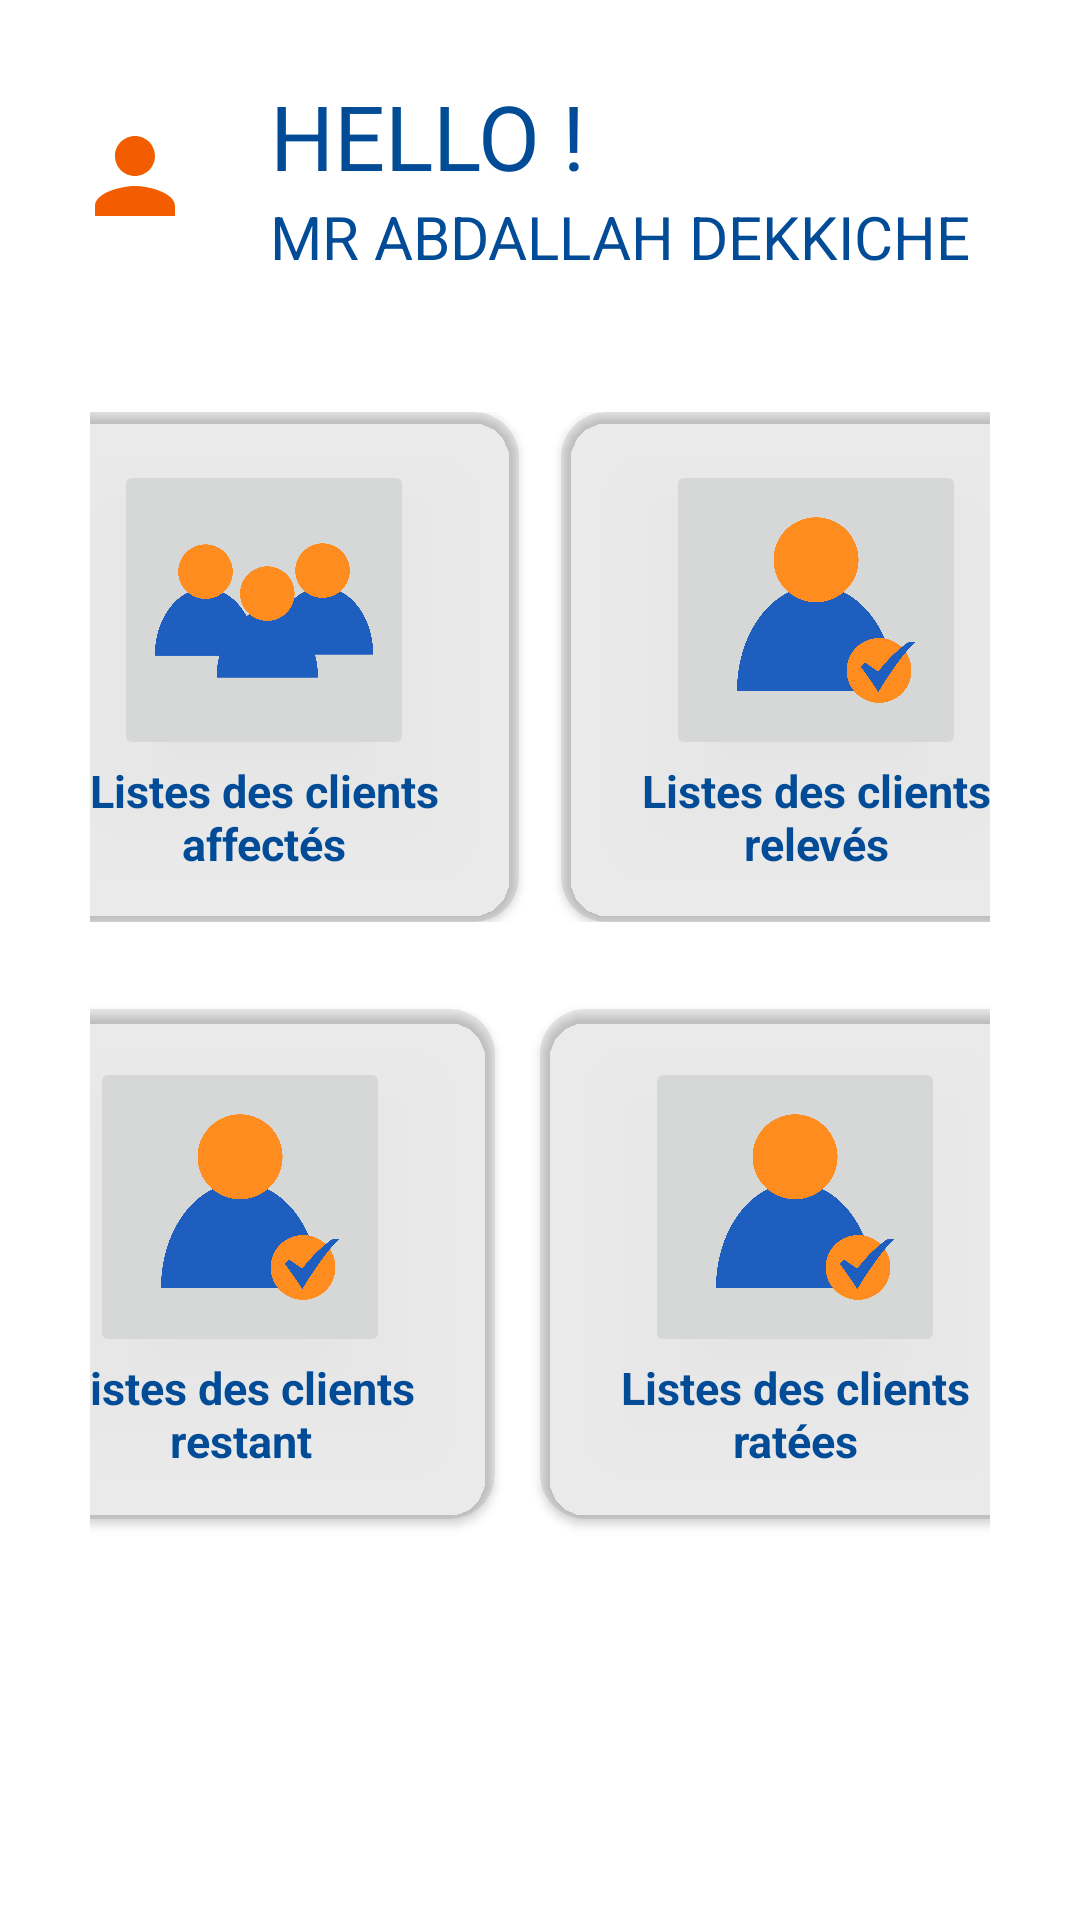

Produce the Android XML layout that renders to this screen, including the resource entries it uses.
<!-- AndroidManifest.xml: application theme Theme.Sonelgazp2 -->
<!-- res/layout/activity_principal.xml -->
<?xml version="1.0" encoding="utf-8"?>
<LinearLayout xmlns:android="http://schemas.android.com/apk/res/android"
    xmlns:app="http://schemas.android.com/apk/res-auto"
    xmlns:tools="http://schemas.android.com/tools"
    android:layout_width="match_parent"
    android:layout_height="match_parent"
    tools:context=".acitivities.Principal_activity"
    android:background="@color/white"
    android:orientation="vertical"
    >

    <LinearLayout
        android:layout_width="match_parent"
        android:layout_height="wrap_content"
        android:orientation="horizontal"
        android:layout_marginTop="10dp"
        android:padding="15dp"
        >

        <ImageView
            android:padding="10dp"
            android:layout_width="60dp"
            android:layout_height="60dp"
            android:layout_gravity="center"
            android:src="@drawable/baseline_person_24"
            android:background="@drawable/edittext"
            android:layout_marginRight="5dp"
            />

        <LinearLayout
            android:layout_width="wrap_content"
            android:layout_height="wrap_content"
            android:orientation="vertical">

            <TextView
                android:layout_width="wrap_content"
                android:layout_height="wrap_content"
                android:text="HELLO !"
                android:paddingHorizontal="10dp"
                android:textColor="@color/purple_500"
                android:textSize="30dp" />

            <TextView
                android:id="@+id/nomutilisateur2"
                android:layout_width="wrap_content"
                android:layout_height="wrap_content"
                android:text="Mr Abdallah Dekkiche"
                android:paddingHorizontal="10dp"
                android:textAllCaps="true"
                android:textColor="@color/purple_500"
                android:textSize="20dp" />
        </LinearLayout>

        <ImageButton
            android:id="@+id/sedeconnecter"
            android:layout_width="60dp"
            android:layout_height="60dp"
            android:layout_gravity="center"
            android:background="@drawable/edittext"
            android:padding="10dp"
            android:src="@drawable/baseline_logout_24" />
    </LinearLayout>


    <LinearLayout
        android:layout_width="wrap_content"
        android:layout_height="wrap_content"
        android:layout_gravity="center"
        android:padding="30dp"
        android:orientation="vertical">

        <LinearLayout
            android:layout_width="match_parent"
            android:layout_height="match_parent"
            android:layout_marginBottom="15dp"
            android:gravity="center"
            android:orientation="horizontal">

            <androidx.cardview.widget.CardView
                android:id="@+id/listeaff"
                android:layout_width="170dp"
                android:layout_height="170dp"
                android:layout_marginRight="7dp"
                app:cardBackgroundColor="@color/purple_700"
                app:cardCornerRadius="15dp">


                <LinearLayout
                    android:layout_width="match_parent"
                    android:layout_height="match_parent"
                    android:gravity="center"
                    android:orientation="vertical"
                    android:padding="5dp">

                    <ImageButton
                        android:layout_width="100dp"
                        android:layout_height="100dp"
                        android:scaleType="fitStart"
                        android:src="@drawable/allclients" />

                    <TextView
                        android:layout_width="match_parent"
                        android:layout_height="wrap_content"
                        android:layout_gravity="center"
                        android:gravity="center"
                        android:text="Listes des clients affectés"
                        android:textColor="@color/purple_500"
                        android:textStyle="bold"
                        android:textSize="15dp" />
                </LinearLayout>
            </androidx.cardview.widget.CardView>

            <androidx.cardview.widget.CardView
                android:id="@+id/listerel"
                android:layout_width="170dp"
                android:layout_height="170dp"
                android:layout_marginLeft="7dp"
                app:cardBackgroundColor="@color/purple_700"
                app:cardCornerRadius="15dp">

                <LinearLayout
                    android:layout_width="match_parent"
                    android:layout_height="match_parent"
                    android:gravity="center"
                    android:orientation="vertical"
                    android:padding="5dp">

                    <ImageButton
                        android:layout_width="100dp"
                        android:layout_height="100dp"
                        android:scaleType="fitStart"
                        android:src="@drawable/checkicon" />

                    <TextView
                        android:layout_width="match_parent"
                        android:layout_height="wrap_content"
                        android:layout_gravity="center"
                        android:gravity="center"
                        android:text="Listes des clients relevés"
                        android:textColor="@color/purple_500"
                        android:textStyle="bold"
                        android:textSize="15dp" />
                </LinearLayout>
            </androidx.cardview.widget.CardView>


        </LinearLayout>

        <LinearLayout
            android:layout_width="match_parent"
            android:layout_height="198dp"
            android:gravity="center"
            android:orientation="horizontal">

            <androidx.cardview.widget.CardView
                android:id="@+id/listeres"
                android:layout_width="170dp"
                android:layout_height="170dp"
                android:layout_marginRight="15dp"
                app:cardBackgroundColor="@color/purple_700"
                app:cardCornerRadius="15dp">

                <LinearLayout
                    android:layout_width="match_parent"
                    android:layout_height="match_parent"
                    android:gravity="center"
                    android:orientation="vertical"
                    android:padding="5dp">

                    <ImageButton
                        android:layout_width="100dp"
                        android:layout_height="100dp"
                        android:scaleType="fitStart"
                        android:src="@drawable/checkicon" />

                    <TextView
                        android:layout_width="match_parent"
                        android:layout_height="wrap_content"
                        android:layout_gravity="center"
                        android:gravity="center"
                        android:text="Listes des clients restant"
                        android:textColor="@color/purple_500"
                        android:textStyle="bold"
                        android:textSize="15dp" />
                </LinearLayout>
            </androidx.cardview.widget.CardView>


            <androidx.cardview.widget.CardView
                android:id="@+id/listerat"
                android:layout_width="170dp"
                android:layout_height="170dp"
                android:layout_marginRight="15dp"
                app:cardBackgroundColor="@color/purple_700"
                app:cardCornerRadius="15dp">

                <LinearLayout
                    android:layout_width="match_parent"
                    android:layout_height="match_parent"
                    android:gravity="center"
                    android:orientation="vertical"
                    android:padding="5dp">

                    <ImageButton
                        android:layout_width="100dp"
                        android:layout_height="100dp"
                        android:scaleType="fitStart"
                        android:src="@drawable/checkicon" />

                    <TextView
                        android:layout_width="match_parent"
                        android:layout_height="wrap_content"
                        android:layout_gravity="center"
                        android:gravity="center"
                        android:text="Listes des clients ratées"
                        android:textColor="@color/purple_500"
                        android:textStyle="bold"
                        android:textSize="15dp" />
                </LinearLayout>
            </androidx.cardview.widget.CardView>

        </LinearLayout>

    </LinearLayout>

</LinearLayout>
<!-- resources referenced by this layout -->
<resources>
  <color name="purple_500">#014B97</color>
  <color name="purple_700">#1B373737</color>
  <color name="white">#FFFFFFFF</color>
  <!-- drawable allclients: png bitmap (drawable, 43431 bytes) -->
  <!-- drawable baseline_logout_24 (drawable) -->
  <vector android:autoMirrored="true" android:height="24dp"
      android:tint="#F80303" android:viewportHeight="24"
      android:viewportWidth="24" android:width="24dp" xmlns:android="http://schemas.android.com/apk/res/android">
      <path android:fillColor="@android:color/white" android:pathData="M17,7l-1.41,1.41L18.17,11H8v2h10.17l-2.58,2.58L17,17l5,-5zM4,5h8V3H4c-1.1,0 -2,0.9 -2,2v14c0,1.1 0.9,2 2,2h8v-2H4V5z"/>
  </vector>
  <!-- drawable baseline_person_24 (drawable) -->
  <vector android:height="24dp" android:tint="#F35D00"
      android:viewportHeight="24" android:viewportWidth="24"
      android:width="24dp" xmlns:android="http://schemas.android.com/apk/res/android">
      <path android:fillColor="@android:color/white" android:pathData="M12,12c2.21,0 4,-1.79 4,-4s-1.79,-4 -4,-4 -4,1.79 -4,4 1.79,4 4,4zM12,14c-2.67,0 -8,1.34 -8,4v2h16v-2c0,-2.66 -5.33,-4 -8,-4z"/>
  </vector>
  <!-- drawable checkicon: png bitmap (drawable, 49634 bytes) -->
  <style name="Theme.Sonelgazp2" parent="Theme.MaterialComponents.DayNight.NoActionBar">
          
          <item name="colorPrimary">@color/purple_500</item>
          <item name="colorPrimaryVariant">@color/purple_700</item>
          <item name="colorOnPrimary">@color/white</item>
          
          <item name="colorSecondary">@color/teal_200</item>
          <item name="colorSecondaryVariant">@color/teal_700</item>
          <item name="colorOnSecondary">@color/black</item>
          
          <item name="android:statusBarColor" tools:targetApi="l">?attr/colorPrimaryVariant</item>
          
      </style>
  <color name="teal_200">#FF03DAC5</color>
  <color name="teal_700">#FF018786</color>
  <color name="black">#FF000000</color>
</resources>
